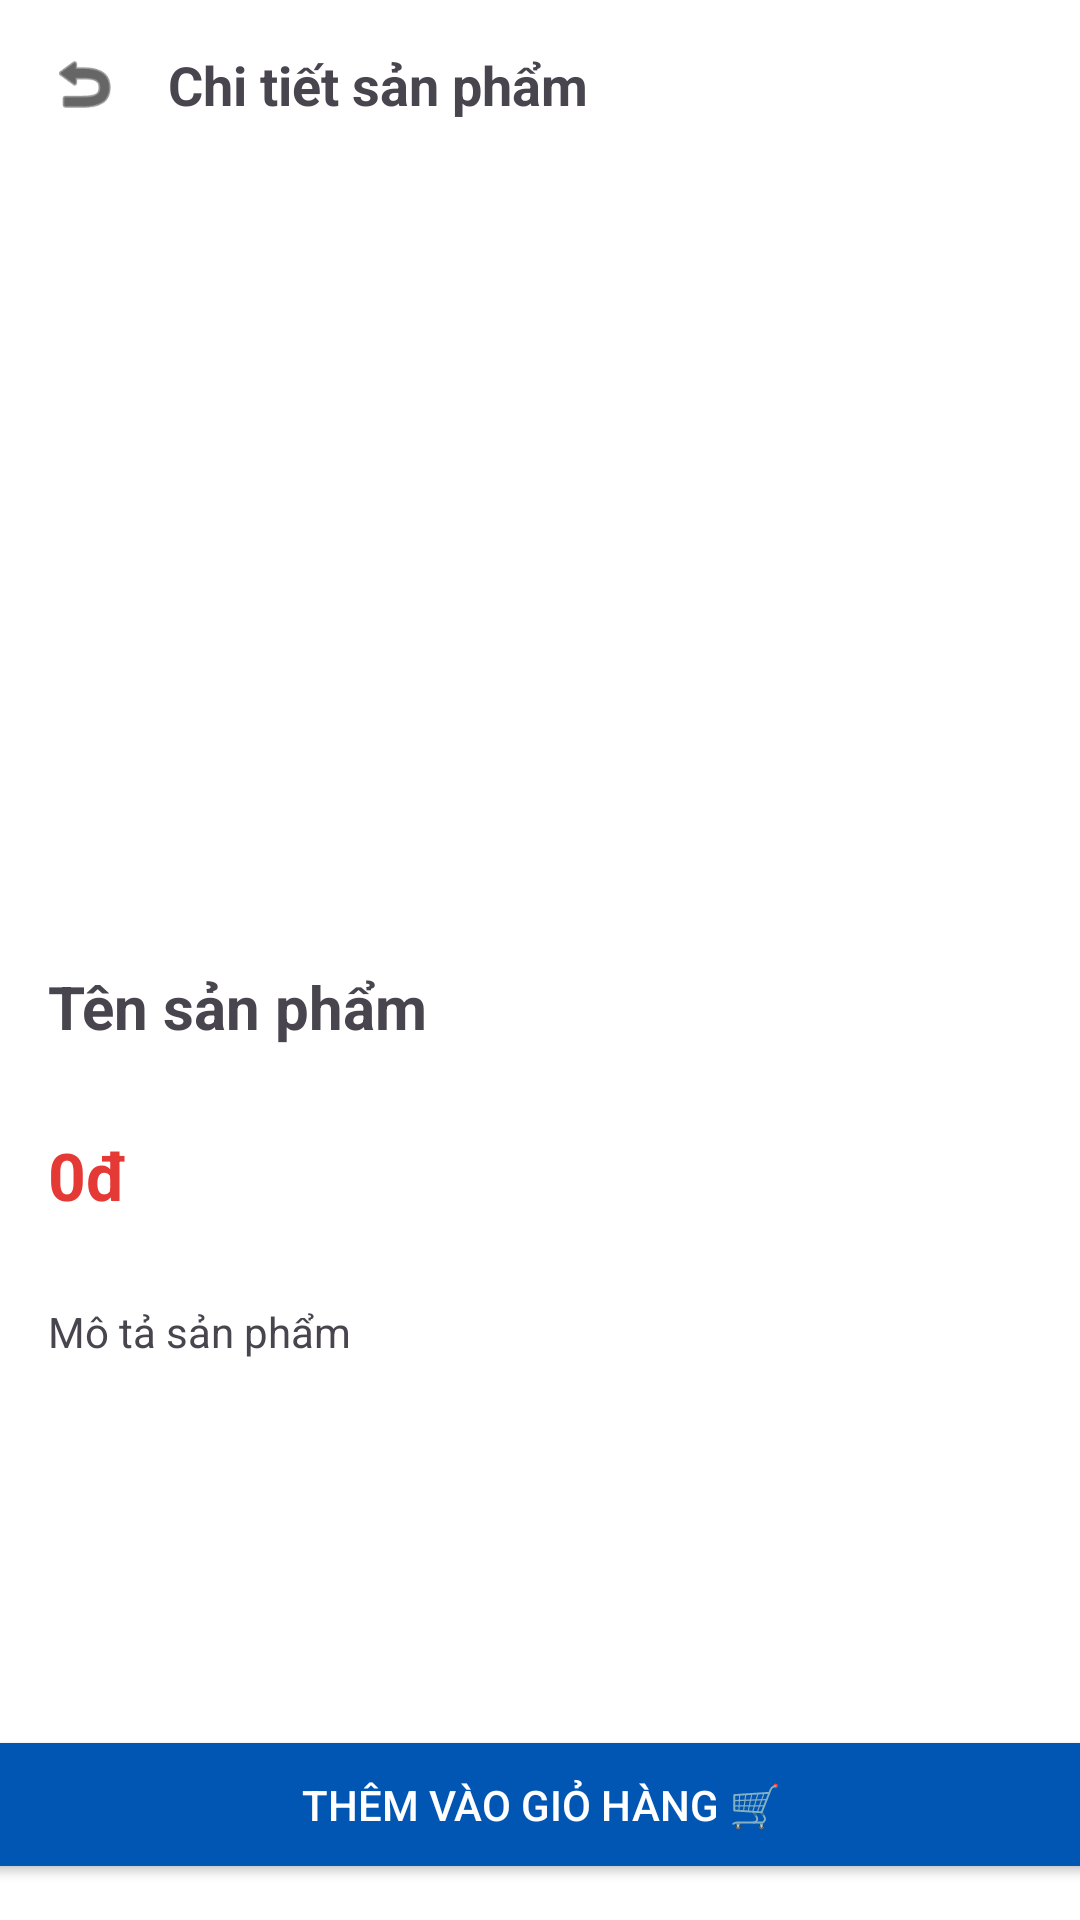

Here is an Android app screen rendered from its layout file. Give the layout XML and the strings, colors and styles it references.
<!-- AndroidManifest.xml: application theme Theme.DoAnLTMB -->
<!-- res/layout/activity_product_detail.xml -->
<?xml version="1.0" encoding="utf-8"?>
<androidx.constraintlayout.widget.ConstraintLayout
    xmlns:android="http://schemas.android.com/apk/res/android"
    xmlns:app="http://schemas.android.com/apk/res-auto"

    xmlns:tools="http://schemas.android.com/tools"
    android:layout_width="match_parent"
    android:layout_height="match_parent"
    android:background="#FFFFFF"
    android:fitsSystemWindows="true">

    
    <ImageView
        android:id="@+id/btnBack"
        android:layout_width="24dp"
        android:layout_height="24dp"
        android:src="@android:drawable/ic_menu_revert"
        app:tint="#000"

        app:layout_constraintTop_toTopOf="parent"
        app:layout_constraintStart_toStartOf="parent"
        android:layout_margin="16dp"/>

    
    <TextView
        android:id="@+id/tvTitle"
        android:layout_width="wrap_content"
        android:layout_height="wrap_content"
        android:text="Chi tiết sản phẩm"
        android:textSize="18sp"
        android:textStyle="bold"

        app:layout_constraintTop_toTopOf="@id/btnBack"
        app:layout_constraintStart_toEndOf="@id/btnBack"
        android:layout_marginStart="16dp"/>

    
    <ImageView
        android:id="@+id/imgProduct"
        android:layout_width="0dp"
        android:layout_height="250dp"
        android:scaleType="fitCenter"

        app:layout_constraintTop_toBottomOf="@id/btnBack"
        app:layout_constraintStart_toStartOf="parent"
        app:layout_constraintEnd_toEndOf="parent"
        android:layout_marginTop="16dp"/>

    

    

    

    <TextView
        android:id="@+id/tvName"
        android:layout_width="0dp"
        android:layout_height="wrap_content"
        android:layout_margin="16dp"
        android:layout_marginTop="32dp"
        android:text="Tên sản phẩm"

        android:textSize="20sp"
        android:textStyle="bold"
        app:layout_constraintEnd_toEndOf="parent"
        app:layout_constraintStart_toStartOf="parent"
        app:layout_constraintTop_toBottomOf="@id/imgProduct" />

    <TextView
        android:id="@+id/tvPrice"
        android:layout_width="wrap_content"
        android:layout_height="wrap_content"
        android:layout_marginTop="28dp"
        android:text="0đ"
        android:textColor="#E53935"
        android:textSize="22sp"

        android:textStyle="bold"
        app:layout_constraintStart_toStartOf="@id/tvName"
        app:layout_constraintTop_toBottomOf="@id/tvName" />

    <TextView
        android:id="@+id/tvDescription"
        android:layout_width="0dp"
        android:layout_height="wrap_content"
        android:layout_marginTop="28dp"
        android:text="Mô tả sản phẩm"

        android:textSize="14sp"
        app:layout_constraintEnd_toEndOf="@id/tvName"
        app:layout_constraintHorizontal_bias="0.0"
        app:layout_constraintStart_toStartOf="@id/tvName"
        app:layout_constraintTop_toBottomOf="@id/tvPrice" />

    <LinearLayout
        android:layout_width="402dp"
        android:layout_height="77dp"
        android:orientation="horizontal"
        android:padding="12dp"

        app:layout_constraintBottom_toBottomOf="parent"
        app:layout_constraintEnd_toEndOf="parent"
        app:layout_constraintStart_toStartOf="parent">

        

        
        <Button
            android:id="@+id/btnAddToCart"
            android:layout_width="235dp"
            android:layout_height="match_parent"
            android:layout_weight="1"
            android:backgroundTint="#0056b2"
            android:text="Thêm vào giỏ hàng 🛒"
            android:textColor="#FFFFFF" />
    </LinearLayout>

</androidx.constraintlayout.widget.ConstraintLayout>
<!-- resources referenced by this layout -->
<resources>
  <style name="Theme.DoAnLTMB" parent="Base.Theme.DoAnLTMB" />
  <style name="Base.Theme.DoAnLTMB" parent="Theme.Material3.DayNight.NoActionBar">
          
          <item name="android:windowLightStatusBar">true</item>    </style>
</resources>
